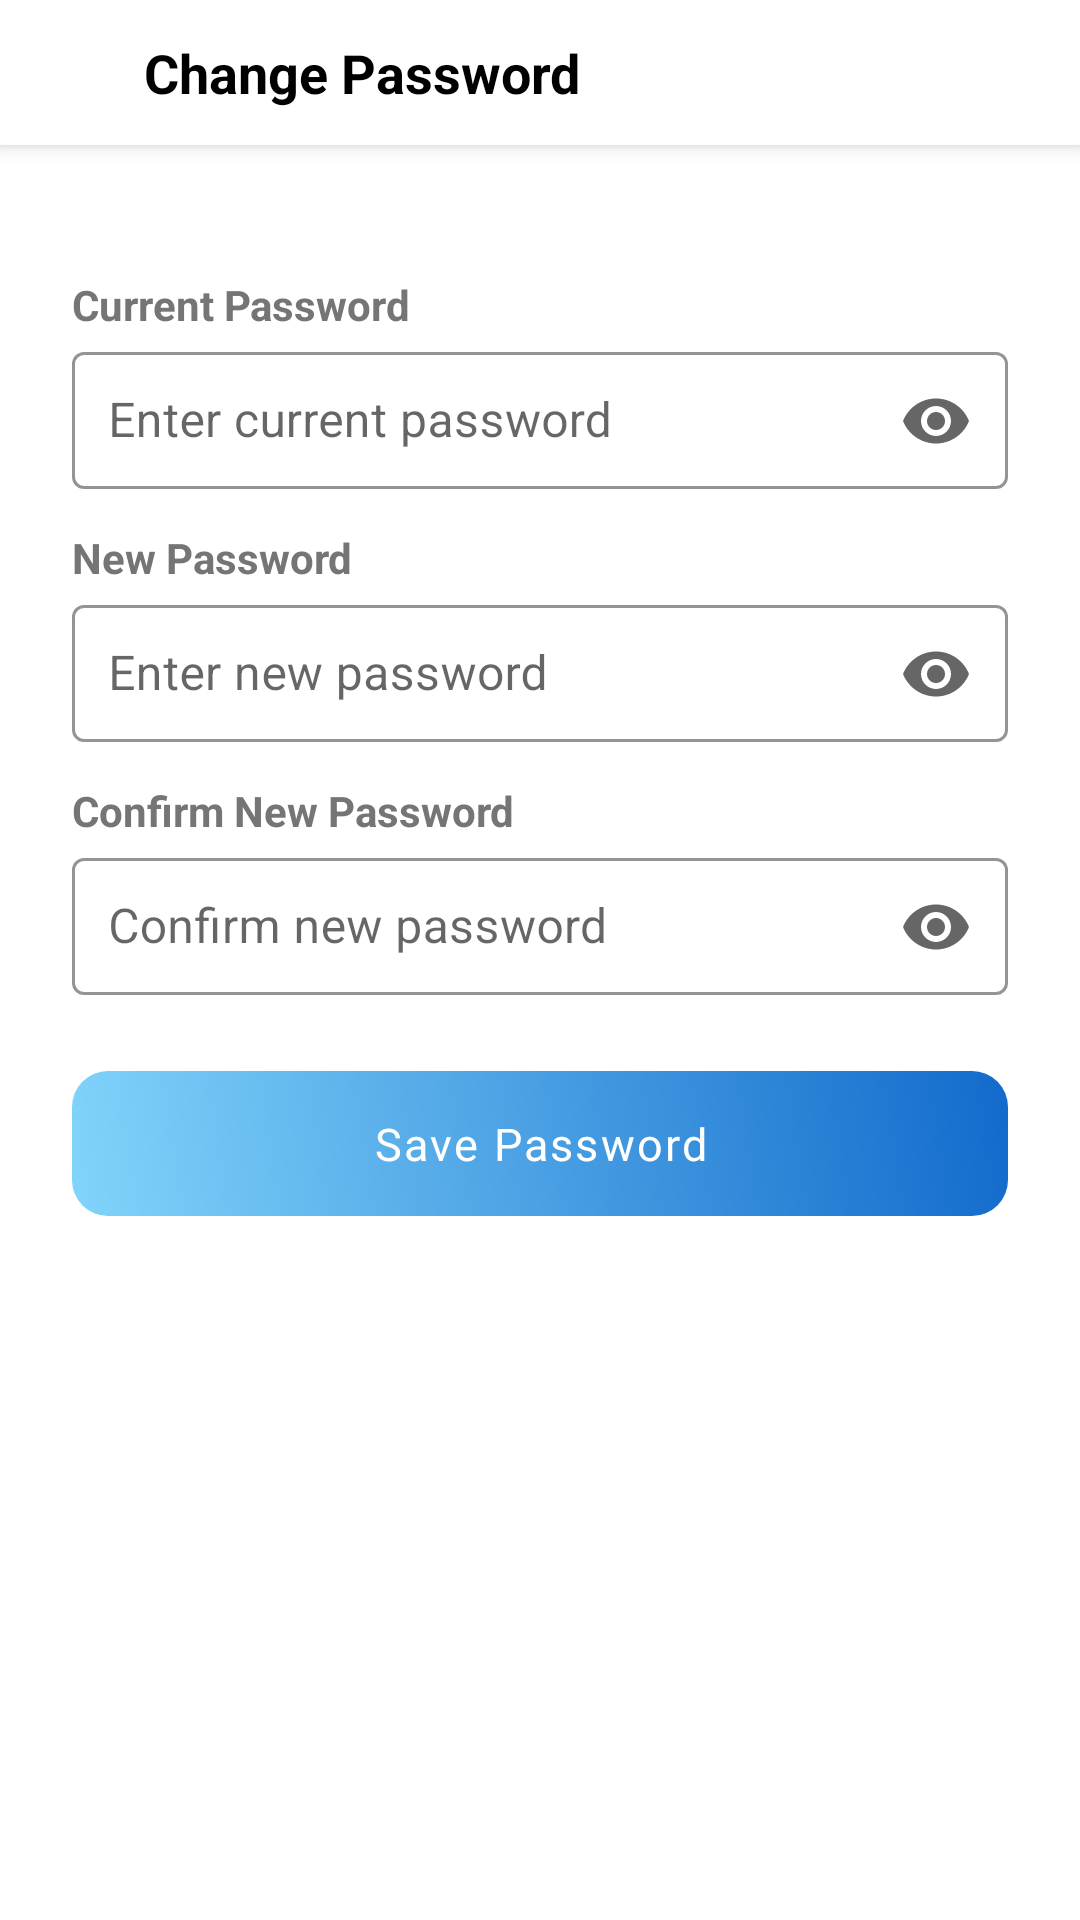

Layout XML and referenced resources for this Android screen:
<!-- AndroidManifest.xml: application theme Theme.ProjectManager -->
<!-- res/layout/activity_change_password.xml -->
<?xml version="1.0" encoding="utf-8"?>
<FrameLayout xmlns:android="http://schemas.android.com/apk/res/android"
    xmlns:app="http://schemas.android.com/apk/res-auto"
    android:id="@+id/changePasswordRoot"
    android:layout_width="match_parent"
    android:layout_height="match_parent"
    android:fitsSystemWindows="true"
    android:background="#FFFFFF">

    
    <LinearLayout
        android:id="@+id/topBar"
        android:layout_width="match_parent"
        android:layout_height="wrap_content"
        android:orientation="horizontal"
        android:gravity="center_vertical"
        android:elevation="4dp"
        android:background="@android:color/white"
        android:padding="12dp">

        <ImageView
            android:id="@+id/btnBack"
            android:layout_width="24dp"
            android:layout_height="24dp"
            android:src="@drawable/ic_back"
            android:contentDescription="Back" />

        <TextView
            android:id="@+id/tvTitle"
            android:layout_width="0dp"
            android:layout_height="wrap_content"
            android:layout_weight="1"
            android:layout_marginStart="12dp"
            android:text="Change Password"
            android:textSize="18sp"
            android:textStyle="bold"
            android:textColor="#000000" />
    </LinearLayout>

    
    <ScrollView
        android:layout_width="match_parent"
        android:layout_height="match_parent"
        android:layout_marginTop="56dp">

        <LinearLayout
            android:id="@+id/contentLayout"
            android:layout_width="match_parent"
            android:layout_height="wrap_content"
            android:orientation="vertical"
            android:padding="24dp">

            
            <TextView
                android:layout_width="wrap_content"
                android:layout_height="wrap_content"
                android:text="Current Password"
                android:textColor="#757575"
                android:textStyle="bold"
                android:layout_marginTop="12dp" />

            <com.google.android.material.textfield.TextInputLayout
                style="@style/Widget.MaterialComponents.TextInputLayout.OutlinedBox"
                android:layout_width="match_parent"
                android:layout_height="wrap_content"
                android:layout_marginBottom="12dp"
                app:endIconMode="password_toggle"
                app:boxStrokeColor="#3F51B5"
                app:hintTextColor="#9E9E9E">

                <com.google.android.material.textfield.TextInputEditText
                    android:id="@+id/edtCurrentPassword"
                    android:layout_width="match_parent"
                    android:layout_height="wrap_content"
                    android:hint="Enter current password"
                    android:inputType="textPassword"
                    android:padding="12dp" />
            </com.google.android.material.textfield.TextInputLayout>

            
            <TextView
                android:layout_width="wrap_content"
                android:layout_height="wrap_content"
                android:text="New Password"
                android:textColor="#757575"
                android:textStyle="bold" />

            <com.google.android.material.textfield.TextInputLayout
                style="@style/Widget.MaterialComponents.TextInputLayout.OutlinedBox"
                android:layout_width="match_parent"
                android:layout_height="wrap_content"
                android:layout_marginBottom="12dp"
                app:endIconMode="password_toggle"
                app:boxStrokeColor="#3F51B5"
                app:hintTextColor="#9E9E9E">

                <com.google.android.material.textfield.TextInputEditText
                    android:id="@+id/edtNewPassword"
                    android:layout_width="match_parent"
                    android:layout_height="wrap_content"
                    android:hint="Enter new password"
                    android:inputType="textPassword"
                    android:padding="12dp" />
            </com.google.android.material.textfield.TextInputLayout>

            
            <TextView
                android:layout_width="wrap_content"
                android:layout_height="wrap_content"
                android:text="Confirm New Password"
                android:textColor="#757575"
                android:textStyle="bold" />

            <com.google.android.material.textfield.TextInputLayout
                style="@style/Widget.MaterialComponents.TextInputLayout.OutlinedBox"
                android:layout_width="match_parent"
                android:layout_height="wrap_content"
                android:layout_marginBottom="24dp"
                app:endIconMode="password_toggle"
                app:boxStrokeColor="#3F51B5"
                app:hintTextColor="#9E9E9E">

                <com.google.android.material.textfield.TextInputEditText
                    android:id="@+id/edtConfirmPassword"
                    android:layout_width="match_parent"
                    android:layout_height="wrap_content"
                    android:hint="Confirm new password"
                    android:inputType="textPassword"
                    android:padding="12dp" />
            </com.google.android.material.textfield.TextInputLayout>

            
            <TextView
                android:id="@+id/btnSavePassword"
                android:layout_width="match_parent"
                android:layout_height="wrap_content"
                android:paddingVertical="14dp"
                android:gravity="center"
                android:text="Save Password"
                android:textColor="#FFFFFF"
                android:background="@drawable/button_gradient"
                android:clickable="true"
                android:focusable="true"
                android:textSize="15sp"
                android:letterSpacing="0.05" />
        </LinearLayout>
    </ScrollView>
</FrameLayout>
<!-- resources referenced by this layout -->
<resources>
  <!-- drawable button_gradient (drawable) -->
  <?xml version="1.0" encoding="utf-8"?>
  <shape xmlns:android="http://schemas.android.com/apk/res/android"
      android:shape="rectangle">
      <gradient
          android:startColor="#81D4FA"
          android:endColor="#126BCC"
          android:angle="45" />
      <corners android:radius="12dp" />
  </shape>
  <style name="Theme.ProjectManager" parent="Base.Theme.ProjectManager" />
  <style name="Base.Theme.ProjectManager" parent="Theme.Material3.DayNight.NoActionBar">
  
          <item name="materialButtonStyle">@style/Widget.Material3.Button.TextButton</item>
          <item name="materialThemeOverlay">@null</item>
          
          <item name="colorPrimary">@color/white</item>
          <item name="colorOnPrimary">@color/black</item>
  
          <item name="colorSecondary">@color/white</item>
          <item name="colorOnSecondary">@color/black</item>
  
          <item name="colorSurface">@color/white</item>
          <item name="colorOnSurface">@color/black</item>
  
          
          <item name="android:windowBackground">@color/white</item>
  
          
          <item name="colorOutline">@color/black</item>
          <item name="colorTertiary">@color/white</item>
          <item name="colorOnTertiary">@color/black</item>
  
          
          <item name="colorSurfaceVariant">@color/white</item>
  
          <item name="popupMenuStyle">@style/PlainPopupMenu</item>
  
          <item name="android:popupMenuStyle">@style/PlainPopupMenu</item>
      </style>
  <color name="white">#FFFFFFFF</color>
  <color name="black">#FF000000</color>
  <style name="PlainPopupMenu" parent="Widget.Material3.PopupMenu">
          <item name="android:popupBackground">@drawable/bg_popup_white</item>
          <item name="android:textColor">#000000</item> 
      </style>
</resources>
